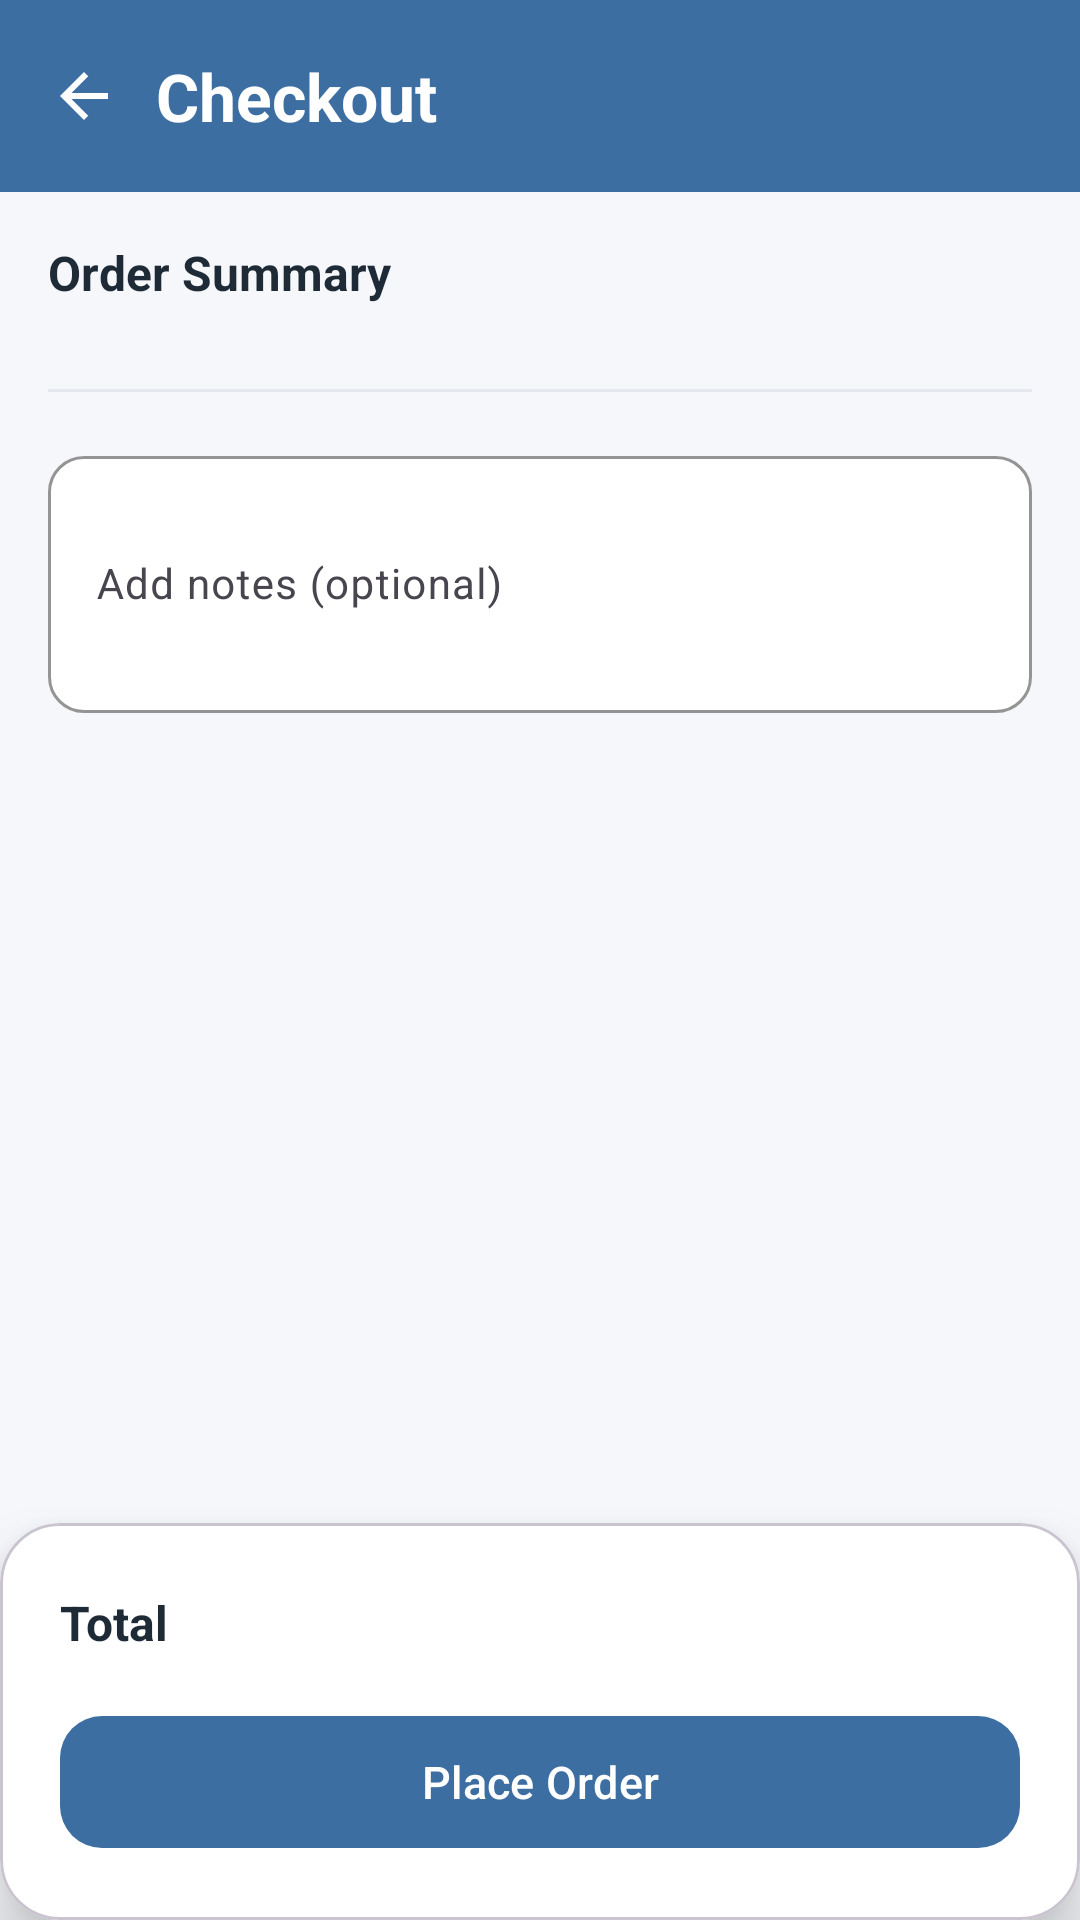

Reconstruct the res/layout file that produces this screen, plus the resources it refers to.
<!-- AndroidManifest.xml: application theme Theme.OpticalSystem -->
<!-- res/layout/fragment_checkout.xml -->
<?xml version="1.0" encoding="utf-8"?>
<androidx.constraintlayout.widget.ConstraintLayout
    xmlns:android="http://schemas.android.com/apk/res/android"
    xmlns:app="http://schemas.android.com/apk/res-auto"
    android:layout_width="match_parent"
    android:layout_height="match_parent"
    android:background="@color/background">

    
    <LinearLayout
        android:id="@+id/headerSection"
        android:layout_width="0dp"
        android:layout_height="wrap_content"
        android:background="@color/primary"
        android:gravity="center_vertical"
        android:orientation="horizontal"
        android:paddingStart="8dp"
        android:paddingEnd="16dp"
        android:paddingTop="12dp"
        android:paddingBottom="12dp"
        app:layout_constraintStart_toStartOf="parent"
        app:layout_constraintEnd_toEndOf="parent"
        app:layout_constraintTop_toTopOf="parent">

        <ImageView
            android:id="@+id/btnBack"
            android:layout_width="40dp"
            android:layout_height="40dp"
            android:clickable="true"
            android:contentDescription="Back"
            android:focusable="true"
            android:padding="8dp"
            android:src="@drawable/ic_back_24"
            android:tint="@color/on_primary" />

        <TextView
            android:layout_width="0dp"
            android:layout_height="wrap_content"
            android:layout_marginStart="4dp"
            android:layout_weight="1"
            android:text="@string/checkout_title"
            android:textColor="@color/on_primary"
            android:textSize="22sp"
            android:textStyle="bold" />

        <TextView
            android:id="@+id/tvCheckoutItemCount"
            android:layout_width="wrap_content"
            android:layout_height="wrap_content"
            android:textColor="#B3FFFFFF"
            android:textSize="13sp" />

    </LinearLayout>

    
    <androidx.core.widget.NestedScrollView
        android:id="@+id/scrollContent"
        android:layout_width="0dp"
        android:layout_height="0dp"
        android:clipToPadding="false"
        android:paddingBottom="16dp"
        app:layout_constraintTop_toBottomOf="@id/headerSection"
        app:layout_constraintBottom_toTopOf="@id/cardPlaceOrder"
        app:layout_constraintStart_toStartOf="parent"
        app:layout_constraintEnd_toEndOf="parent">

        <LinearLayout
            android:layout_width="match_parent"
            android:layout_height="wrap_content"
            android:orientation="vertical"
            android:padding="16dp">

            
            <TextView
                android:layout_width="wrap_content"
                android:layout_height="wrap_content"
                android:text="@string/checkout_order_summary"
                android:textColor="@color/text_primary"
                android:textSize="16sp"
                android:textStyle="bold" />

            <androidx.recyclerview.widget.RecyclerView
                android:id="@+id/rvCheckoutItems"
                android:layout_width="match_parent"
                android:layout_height="wrap_content"
                android:layout_marginTop="12dp"
                android:nestedScrollingEnabled="false" />

            
            <View
                android:layout_width="match_parent"
                android:layout_height="1dp"
                android:layout_marginVertical="16dp"
                android:background="@color/divider" />

            
            <com.google.android.material.textfield.TextInputLayout
                android:id="@+id/tilNotes"
                android:layout_width="match_parent"
                android:layout_height="wrap_content"
                android:hint="@string/checkout_notes_hint"
                app:boxBackgroundColor="@color/surface"
                app:boxCornerRadiusBottomEnd="12dp"
                app:boxCornerRadiusBottomStart="12dp"
                app:boxCornerRadiusTopEnd="12dp"
                app:boxCornerRadiusTopStart="12dp"
                app:boxStrokeColor="@color/primary"
                style="@style/Widget.Material3.TextInputLayout.OutlinedBox">

                <com.google.android.material.textfield.TextInputEditText
                    android:id="@+id/etNotes"
                    android:layout_width="match_parent"
                    android:layout_height="wrap_content"
                    android:inputType="textMultiLine"
                    android:minLines="3"
                    android:maxLines="5"
                    android:textSize="14sp" />

            </com.google.android.material.textfield.TextInputLayout>

        </LinearLayout>

    </androidx.core.widget.NestedScrollView>

    
    <FrameLayout
        android:id="@+id/loadingOverlay"
        android:layout_width="0dp"
        android:layout_height="0dp"
        android:background="#80FFFFFF"
        android:clickable="true"
        android:focusable="true"
        android:visibility="gone"
        app:layout_constraintTop_toTopOf="parent"
        app:layout_constraintBottom_toBottomOf="parent"
        app:layout_constraintStart_toStartOf="parent"
        app:layout_constraintEnd_toEndOf="parent">

        <ProgressBar
            android:layout_width="wrap_content"
            android:layout_height="wrap_content"
            android:layout_gravity="center" />

    </FrameLayout>

    
    <com.google.android.material.card.MaterialCardView
        android:id="@+id/cardPlaceOrder"
        android:layout_width="0dp"
        android:layout_height="wrap_content"
        app:cardBackgroundColor="@color/surface"
        app:cardCornerRadius="20dp"
        app:cardElevation="12dp"
        app:layout_constraintBottom_toBottomOf="parent"
        app:layout_constraintStart_toStartOf="parent"
        app:layout_constraintEnd_toEndOf="parent">

        <LinearLayout
            android:layout_width="match_parent"
            android:layout_height="wrap_content"
            android:orientation="vertical"
            android:padding="20dp">

            
            <LinearLayout
                android:layout_width="match_parent"
                android:layout_height="wrap_content"
                android:orientation="horizontal">

                <TextView
                    android:layout_width="0dp"
                    android:layout_height="wrap_content"
                    android:layout_weight="1"
                    android:text="@string/cart_total"
                    android:textColor="@color/text_primary"
                    android:textSize="16sp"
                    android:textStyle="bold" />

                <TextView
                    android:id="@+id/tvCheckoutTotal"
                    android:layout_width="wrap_content"
                    android:layout_height="wrap_content"
                    android:textColor="@color/price_color"
                    android:textSize="18sp"
                    android:textStyle="bold" />

            </LinearLayout>

            
            <com.google.android.material.button.MaterialButton
                android:id="@+id/btnPlaceOrder"
                android:layout_width="match_parent"
                android:layout_height="52dp"
                android:layout_marginTop="16dp"
                android:text="@string/checkout_place_order"
                android:textColor="@color/on_primary"
                android:textSize="15sp"
                app:backgroundTint="@color/primary"
                app:cornerRadius="14dp" />

        </LinearLayout>

    </com.google.android.material.card.MaterialCardView>

</androidx.constraintlayout.widget.ConstraintLayout>
<!-- resources referenced by this layout -->
<resources>
  <color name="background">#F5F7FA</color>
  <color name="divider">#E5E9EF</color>
  <color name="on_primary">#FFFFFFFF</color>
  <color name="price_color">#3D6EA1</color>
  <color name="primary">#3D6EA1</color>
  <color name="surface">#FFFFFFFF</color>
  <color name="text_primary">#1F2A37</color>
  <!-- drawable ic_back_24 (drawable) -->
  <?xml version="1.0" encoding="utf-8"?>
  
  <vector xmlns:android="http://schemas.android.com/apk/res/android"
      android:width="24dp"
      android:height="24dp"
      android:viewportWidth="24"
      android:viewportHeight="24"
      android:tint="?attr/colorOnPrimary">
      <path
          android:fillColor="@android:color/white"
          android:pathData="M20,11H7.83l5.59,-5.59L12,4l-8,8 8,8 1.41,-1.41L7.83,13H20v-2z" />
  </vector>
  <string name="cart_total">Total</string>
  <string name="checkout_notes_hint">Add notes (optional)</string>
  <string name="checkout_order_summary">Order Summary</string>
  <string name="checkout_place_order">Place Order</string>
  <string name="checkout_title">Checkout</string>
  <style name="Theme.OpticalSystem" parent="Base.Theme.OpticalSystem" />
  <style name="Base.Theme.OpticalSystem" parent="Theme.Material3.DayNight.NoActionBar">
          
          <item name="colorPrimary">@color/primary</item>
          <item name="colorOnPrimary">@color/on_primary</item>
          <item name="colorPrimaryContainer">@color/primary_light</item>
          <item name="colorOnPrimaryContainer">@color/primary_dark</item>
          
          <item name="colorControlActivated">@color/login_primary</item>
      </style>
  <color name="primary_light">#5B8FBF</color>
  <color name="primary_dark">#2F5E8C</color>
  <color name="login_primary">#0284C7</color>
</resources>
